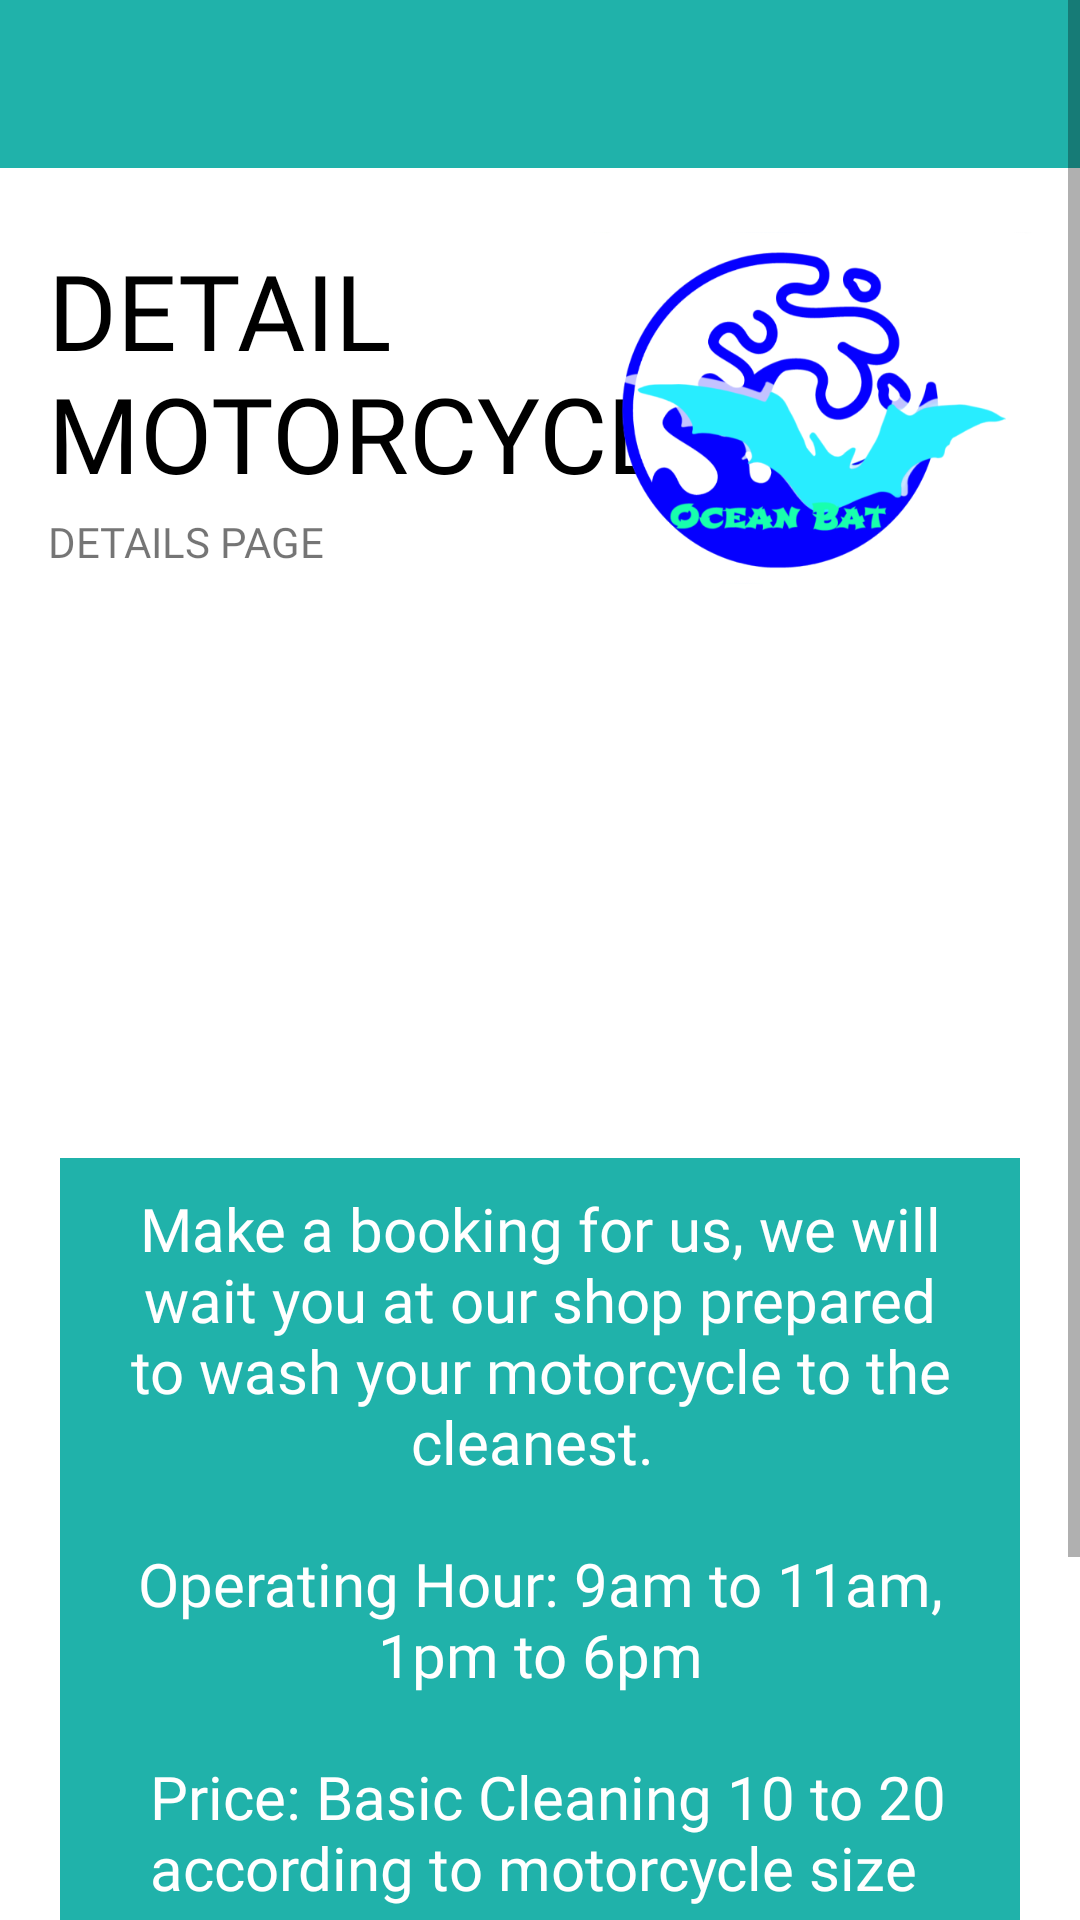

Android layout source for this screen:
<!-- AndroidManifest.xml: application theme AppTheme -->
<!-- res/layout/detail_motorcycle.xml -->
<?xml version="1.0" encoding="utf-8"?>
<ScrollView xmlns:android="http://schemas.android.com/apk/res/android"
    xmlns:app="http://schemas.android.com/apk/res-auto"
    xmlns:tools="http://schemas.android.com/tools"
    android:layout_width="match_parent"
    android:layout_height="match_parent"
    android:background="@color/White"
    tools:context=".DetailMotorcycle">

    <androidx.constraintlayout.widget.ConstraintLayout
        android:layout_width="match_parent"
        android:layout_height="wrap_content"
        android:background="#FFFFFF">
        <androidx.appcompat.widget.Toolbar
            android:id="@+id/toolbar"
            android:layout_width="0dp"
            android:layout_height="wrap_content"
            android:background="@color/LightSeaGreen"
            android:minHeight="?attr/actionBarSize"
            android:theme="?attr/actionBarTheme"
            app:layout_constraintEnd_toEndOf="parent"
            app:layout_constraintStart_toStartOf="parent"
            app:layout_constraintTop_toTopOf="parent"/>

        <TextView
            android:id="@+id/text_motor"
            android:layout_width="232dp"
            android:layout_height="91dp"
            android:layout_marginStart="16dp"
            android:layout_marginLeft="16dp"
            android:layout_marginTop="24dp"
            android:fontFamily="@font/bangers"
            android:text="@string/detail_title_motorcycle"
            android:textColor="@color/Black"
            android:textSize="35sp"
            app:layout_constraintStart_toStartOf="parent"
            app:layout_constraintTop_toBottomOf="@+id/toolbar" />

        <TextView
            android:id="@+id/text_detailPage"
            android:layout_width="0dp"
            android:layout_height="wrap_content"
            android:layout_marginStart="16dp"
            android:layout_marginLeft="16dp"
            android:text="@string/details_title_page"
            android:fontFamily="@font/antic"
            app:layout_constraintEnd_toStartOf="@+id/logo_image"
            app:layout_constraintStart_toStartOf="parent"
            app:layout_constraintTop_toBottomOf="@+id/text_motor" />
        <ImageView
            android:id="@+id/logo_image"
            android:layout_width="150dp"
            android:layout_height="160dp"
            android:layout_marginEnd="16dp"
            android:layout_marginRight="16dp"
            app:layout_constraintEnd_toEndOf="parent"
            app:layout_constraintStart_toEndOf="@+id/text_detailPage"
            app:layout_constraintTop_toBottomOf="@+id/toolbar"
            android:src="@drawable/logo_ocean_bat" />

        <ImageView
            android:id="@+id/image_motor"
            android:layout_width="match_parent"
            android:layout_height="160dp"
            app:layout_constraintTop_toBottomOf="@+id/logo_image"
            android:src="@drawable/cleaning_motorcycle"/>

        <androidx.core.widget.NestedScrollView
            android:id="@+id/nestedSV"
            android:layout_width="match_parent"
            android:layout_height="match_parent"
            android:fillViewport="true"
            app:layout_constraintTop_toBottomOf="@+id/image_motor">

            <LinearLayout
                android:layout_width="match_parent"
                android:layout_height="wrap_content"
                android:orientation="vertical">

                <TextView
                    android:id="@+id/textView_motor"
                    android:layout_width="match_parent"
                    android:layout_height="wrap_content"
                    android:layout_marginTop="10dp"
                    android:layout_marginRight="20dp"
                    android:layout_marginLeft="20dp"
                    android:background="@color/LightSeaGreen"
                    android:textColor="@color/White"
                    android:gravity="center"
                    android:textSize="20sp"
                    android:fontFamily="@font/antic"
                    android:padding="10dp"
                    android:text="@string/detail_paragraph_motorcycle" />

            </LinearLayout>

        </androidx.core.widget.NestedScrollView>

        <Button
            android:id="@+id/button_back"
            android:layout_width="wrap_content"
            android:layout_height="wrap_content"
            android:layout_marginStart="88dp"
            android:layout_marginLeft="88dp"
            android:layout_marginTop="24dp"
            android:text="@string/text_BACK"
            app:layout_constraintStart_toStartOf="parent"
            app:layout_constraintTop_toBottomOf="@+id/nestedSV" />

        <Button
            android:id="@+id/button_service_book"
            android:layout_width="wrap_content"
            android:layout_height="wrap_content"
            android:layout_marginTop="24dp"
            android:layout_marginEnd="68dp"
            android:layout_marginRight="68dp"
            android:text="@string/text_BOOK"
            app:layout_constraintEnd_toEndOf="parent"
            app:layout_constraintTop_toBottomOf="@+id/nestedSV" />

    </androidx.constraintlayout.widget.ConstraintLayout>
</ScrollView>
<!-- resources referenced by this layout -->
<resources>
  <color name="Black">#000000</color>
  <color name="LightSeaGreen">#20B2AA</color>
  <color name="White">#FFFFFF</color>
  <!-- drawable logo_ocean_bat: png bitmap (drawable, 70533 bytes) -->
  <string name="detail_paragraph_motorcycle">Make a booking for us, we will wait you at our
      shop prepared to wash your motorcycle to the cleanest.
      \n\n  Operating Hour: 9am to 11am,
      \n 1pm to 6pm
      \n\n Price: Basic Cleaning 10 to 20 according to motorcycle size
      \n\n Full Cleaning including waxing : \n Below RM50</string>
  
      //Detail House
  <string name="detail_title_motorcycle">DETAIL MOTORCYCLE SERVICE</string>
  <string name="details_title_page">DETAILS PAGE</string>
      //Detail Car
  <string name="text_BACK">BACK</string>
  <string name="text_BOOK">BOOK</string>
  <style name="AppTheme" parent="Theme.AppCompat.Light.DarkActionBar">
          
          <item name="colorPrimary">@color/colorPrimary</item>
          <item name="colorPrimaryDark">@color/colorPrimaryDark</item>
          <item name="colorAccent">@color/colorAccent</item>
      </style>
  <color name="colorPrimary">#6200EE</color>
  <color name="colorPrimaryDark">#3700B3</color>
  <color name="colorAccent">#03DAC5</color>
  
  
      //color set
</resources>
